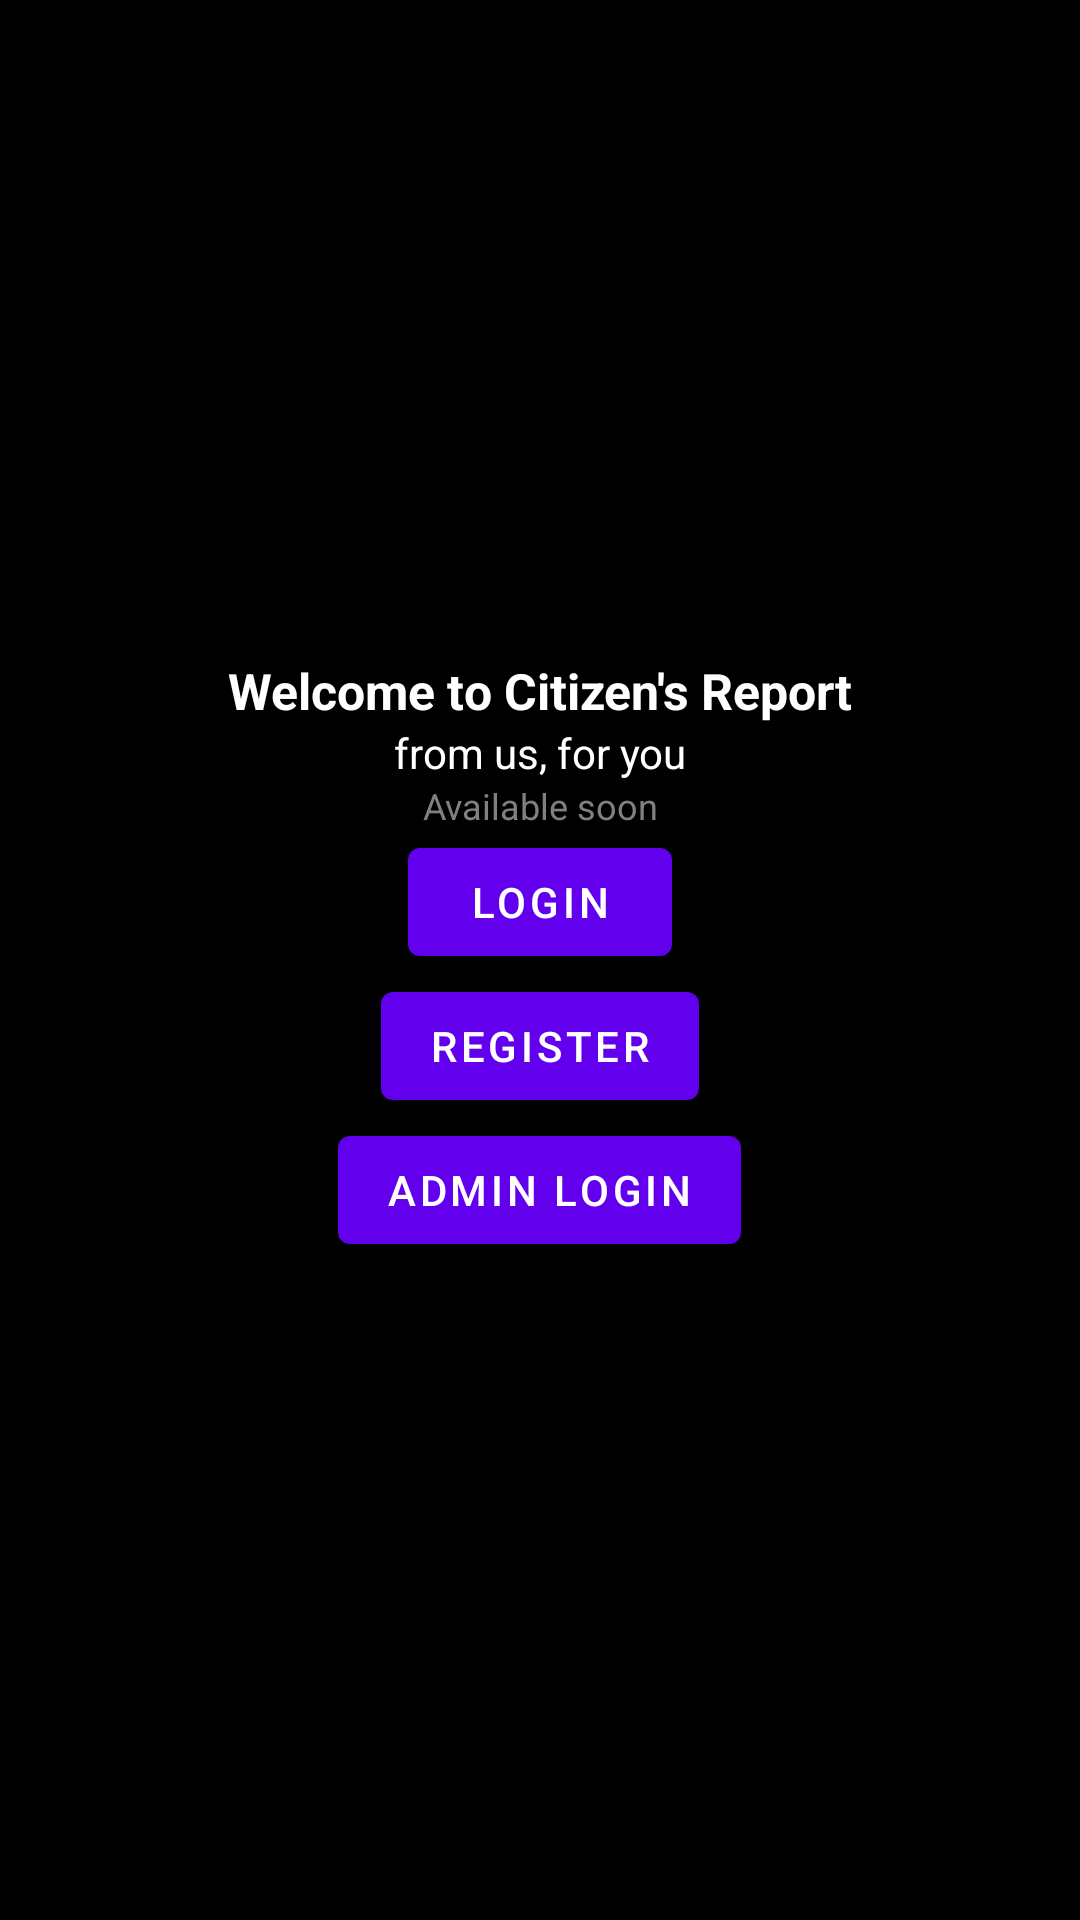

Reconstruct the res/layout file that produces this screen, plus the resources it refers to.
<!-- AndroidManifest.xml: activity theme Theme.CitizensReportApp.NoActionBar -->
<!-- res/layout/activity_main.xml -->
<?xml version="1.0" encoding="utf-8"?>
<LinearLayout xmlns:android="http://schemas.android.com/apk/res/android"
    xmlns:app="http://schemas.android.com/apk/res-auto"
    xmlns:tools="http://schemas.android.com/tools"
    android:layout_width="match_parent"
    android:layout_height="match_parent"
    tools:context=".MainActivity"
    android:orientation="vertical"
    android:background="@color/black"
    android:gravity="center">

    <TextView
        android:layout_width="match_parent"
        android:layout_height="wrap_content"
        android:text="Welcome to Citizen's Report"
        android:textSize="50px"
        android:gravity="center"
        android:textStyle="bold"
        android:textColor="@color/white"
        />
    <TextView
        android:layout_width="match_parent"
        android:layout_height="wrap_content"
        android:text="from us, for you"
        android:textColor="@color/white"
        android:gravity="center"
        />
    <TextView
        android:layout_width="match_parent"
        android:layout_height="wrap_content"
        android:text="Available soon"
        android:textSize="12sp"
        android:textColor="#808080"
        android:gravity="center"
        />
    <Button
        android:layout_width="wrap_content"
        android:layout_height="wrap_content"
        android:text="Login"
        android:id="@+id/login"
        android:layout_gravity="center"
        />
    <Button
        android:layout_width="wrap_content"
        android:layout_height="wrap_content"
        android:layout_gravity="center"
        android:id="@+id/register"
        android:text="Register"
        />
    <Button
        android:layout_width="wrap_content"
        android:layout_height="wrap_content"
        android:id="@+id/adminLogin"
        android:text="Admin Login"
        />


</LinearLayout>
<!-- resources referenced by this layout -->
<resources>
  <style name="Theme.CitizensReportApp.NoActionBar">
          <item name="windowActionBar">false</item>
          <item name="windowNoTitle">true</item>
      </style>
  <!-- not gathered from this repository: default colours our renderer supplied (Android Studio template values) -->
  <color name="black">#FF000000</color>
  <color name="white">#FFFFFFFF</color>
</resources>
